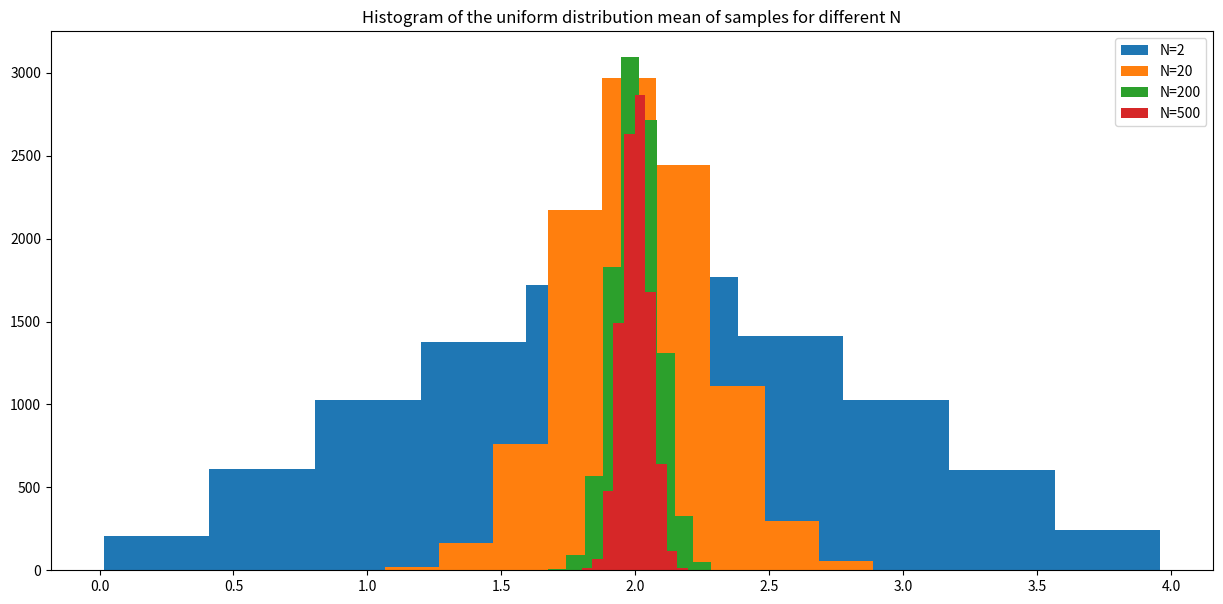
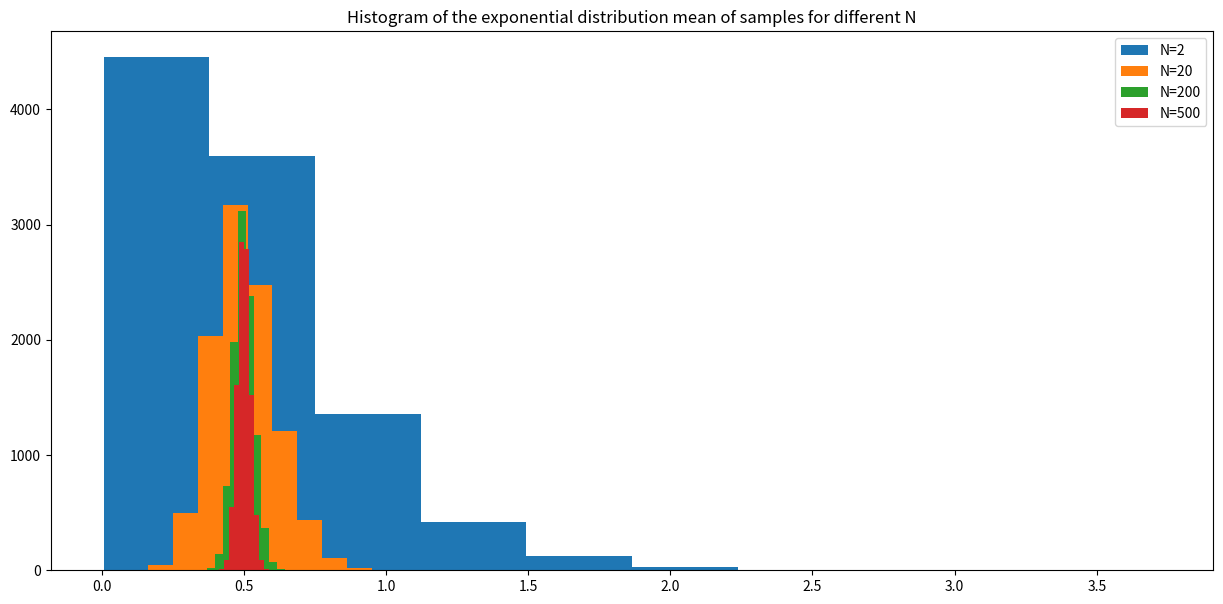

Source code (Python) for these figures, in order:
import numpy as np
import matplotlib.pyplot as plt
import math

# Set path for saving the figures
path=r"C:\Users\<user>\Desktop\physics\images\\"

# Set the rate parameter
lam = 2

#Set the number of samples
n=[2, 20, 200, 500]
n_try=2

# Set the lower and upper bounds of the uniform distribution
a = 0
b = 4

fig = plt.figure(figsize=(15, 7))
ax = fig.add_subplot(111)

fig_exp=plt.figure(figsize=(15, 7))
ax_exp=fig_exp.add_subplot(111)

for n_try in range(4):
    x_mean=[]
    y_mean=[]
    for i in range(10000):
        # Generate 1000 random samples from the exponential distribution with rate parameter lam
        samples_exp = np.random.exponential(scale=1/lam, size=n[n_try])
        x_mean.append(np.mean(samples_exp))
        # Generate 1000 random samples from the uniform distribution with bounds a and b
        samples_uni = np.random.uniform(low=a, high=b, size=n[n_try])
        y_mean.append(np.mean(samples_uni))
    x_mean=np.array(x_mean)
    y_mean=np.array(y_mean)
    ax_exp.hist(x_mean, bins=10, label=f'N={n[n_try]}')
    ax.hist(y_mean, bins=10, label=f'N={n[n_try]}')

ax.set_title(f'Histogram of the uniform distribution mean of samples for different N')
ax_exp.set_title(f'Histogram of the exponential distribution mean of samples for different N')
ax.legend()
ax_exp.legend()

fig.savefig(path+f'askisi4_uniform', dpi=1000)
fig_exp.savefig(path+f'askisi4_exponential', dpi=1000)
plt.show()